Photos from the image-classification dataset "data" in the GitHub repository avniijain/LivestockGuard. Its 5 classes are: FMD, healthy, LSD, not cow, ringworm.

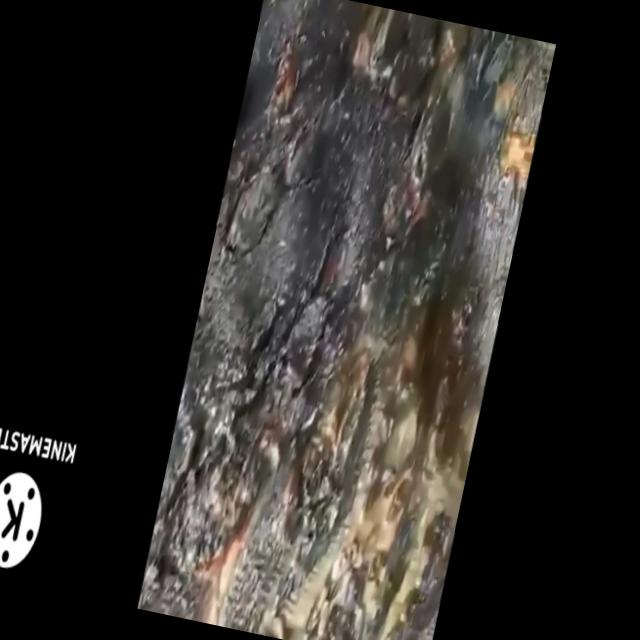
Label: LSD

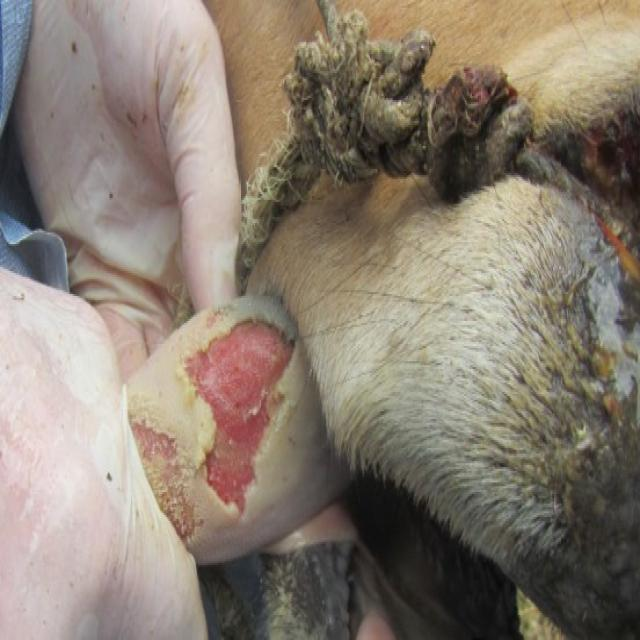
Label: FMD

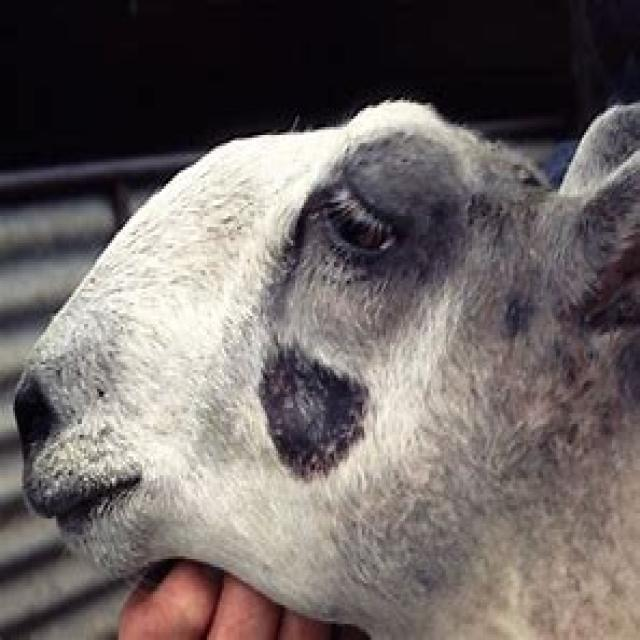
Label: ringworm

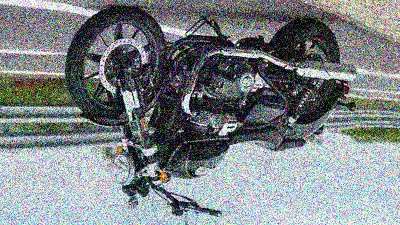
Label: not cow

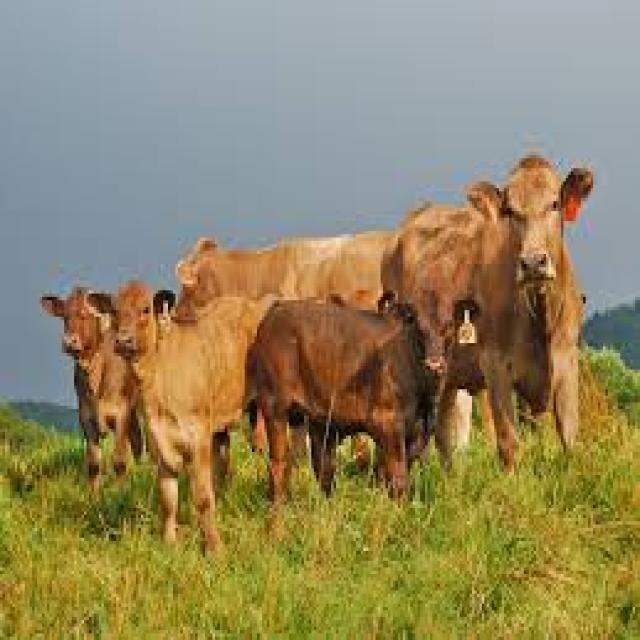
Label: healthy

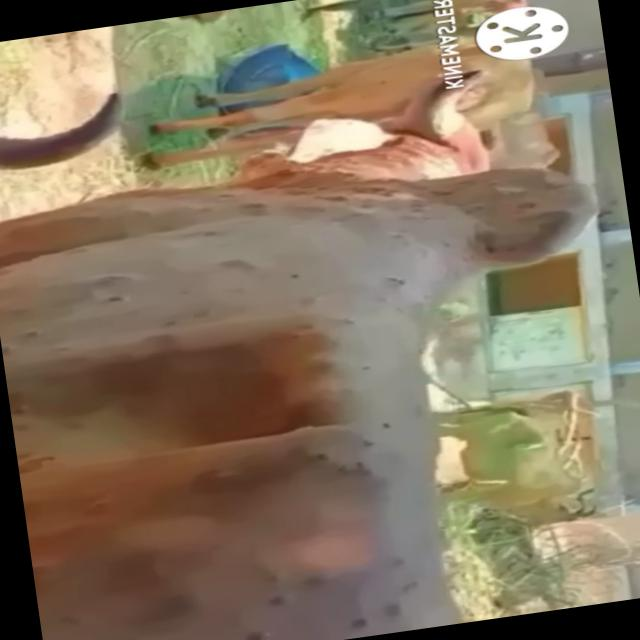
Label: LSD
